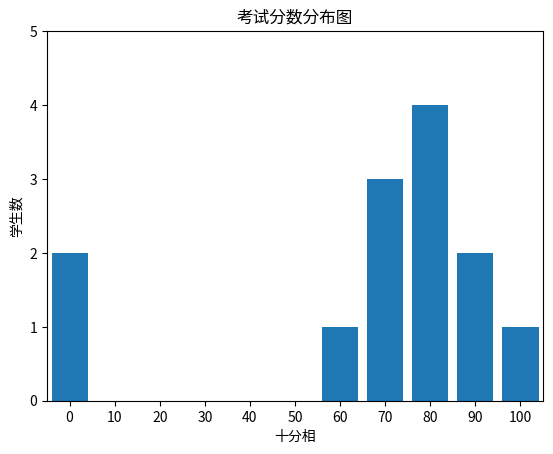

Write the Python code that produced this figure.
# -*- coding:utf-8 -*-
"""
@project = 0521-1
@file = 3_2
@author = Liangjisheng
@create_time = 2018/5/21 0021 下午 19:01
"""
from matplotlib import pyplot as plt
from collections import Counter
grades = [83, 95, 91, 87, 70, 0, 85, 82, 100, 67, 73, 77, 0]
decile = lambda grade: grade // 10 * 10
histogram = Counter(decile(grade) for grade in grades)
print(histogram)
plt.bar([x for x in histogram.keys()],  # 每个条形向左侧移动4个单位
        histogram.values(),                 # 给每个条形设置正确的高度
        8)                                  # 每个条形的宽度设置为8
plt.axis([-5, 105, 0, 5])      # x轴取值从-5到105, y轴取值0到5
plt.xticks([10 * i for i in range(11)])  # x轴标记为0，10，...，100

plt.xlabel("十分相")
plt.ylabel("学生数")
plt.title("考试分数分布图")
plt.show()
